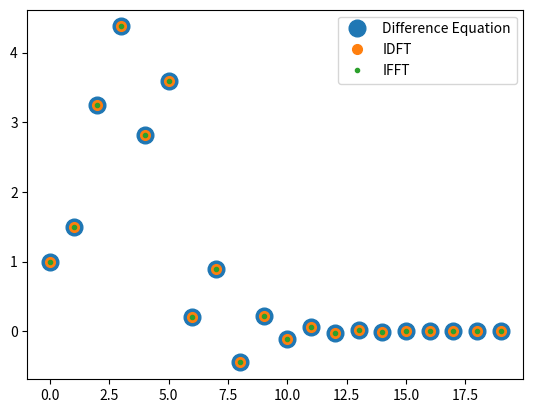

Python code for this plot: (Note: this script raises an exception after producing the figure.)
import numpy as np
import matplotlib.pyplot as plt

x=np.array([1.0,2.0,3.0,4.0,2.0,1.0])
k = 20
y = np.zeros(20)


y[0] = x[0]
y[1] = -0.5*y[0]+x[1]

for n in range(2,k):
	if n < 6:
		y[n] = -0.5*y[n-1]+x[n]+x[n-2]
	elif n > 5 and n < 8:
		y[n] = -0.5*y[n-1]+x[n-2]
	else:
		y[n] = -0.5*y[n-1]

x=np.arange(0,k)
plt.plot(x,y,'o',markersize=12,label='Difference Equation')

N = 20
n = np.arange(N)
fn=(-1/2)**n
hn1=np.pad(fn, (0,2), 'constant', constant_values=(0))
hn2=np.pad(fn, (2,0), 'constant', constant_values=(0))
h = hn1+hn2

xtemp=np.array([1.0,2.0,3.0,4.0,2.0,1.0])
x=np.pad(xtemp, (0,14), 'constant', constant_values=(0))

X = np.zeros(N) + 1j*np.zeros(N)
for k in range(0,N):
	for n in range(0,N):
		X[k]+=x[n]*np.exp(-1j*2*np.pi*n*k/N)

H = np.zeros(N) + 1j*np.zeros(N)
for k in range(0,N):
	for n in range(0,N):
		H[k]+=h[n]*np.exp(-1j*2*np.pi*n*k/N)

Y = np.zeros(N) + 1j*np.zeros(N)
for k in range(0,N):
	Y[k] = X[k]*H[k]

y = np.zeros(N) + 1j*np.zeros(N)
for k in range(0,N):
	for n in range(0,N):
		y[k]+=Y[n]*np.exp(1j*2*np.pi*n*k/N)

#print(X)
y = np.real(y)/N
x=np.arange(0,k+1)
plt.plot(x,y,'o',markersize=7,label='IDFT')

y=np.fft.ifft(Y)
y = np.real(y)
plt.plot(x,y,'o',markersize=3,label='IFFT')
plt.legend()
plt.savefig('simulation/figs/6.4.1.eps')
plt.show()